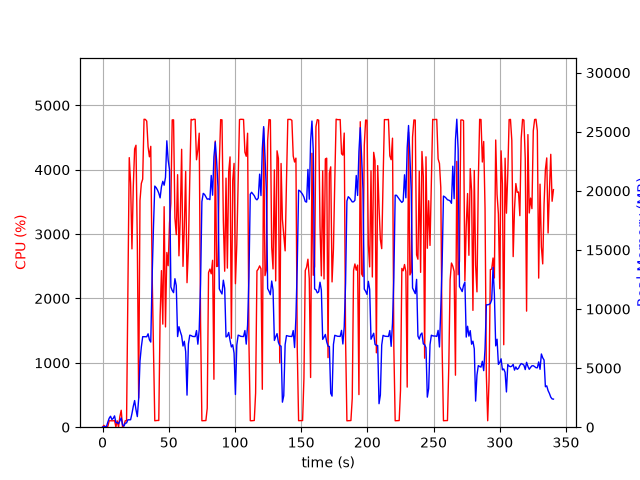

The file beside this chart, header and first rows:
elapsed_time, nproc, cpu, mem_real, mem_virtual
3.790855407714844e-05, 1, 0.0, 6.016, 2529
1.006, 2, 29.8, 47.82, 159
2.014, 2, 3.0, 57.44, 168.2
3.021, 2, 2.0, 66.7, 177.5
4.027, 5, 14.9, 441.5, 2398
5.035, 4, 100.3, 762.7, 2514
6.042, 5, 100.2, 928.5, 3025
7.051, 3, 99.3, 651.1, 2109
8.058, 3, 99.2, 745.3, 2221
9.066, 4, 103.4, 958.3, 2756
10.07, 4, 4.0, 401.1, 1958
11.08, 3, 99.3, 377.6, 1669
12.09, 3, 1.0, 300.6, 1593
13.09, 4, 166.5, 543.6, 2231
14.1, 5, 263.3, 779.9, 2724
15.11, 4, 1.0, 199.6, 1538
16.12, 1, 27.7, 88.03, 774.7
17.13, 1, 100.0, 338, 1895
18.14, 1, 100.1, 358.8, 1383
19.15, 1, 2129, 628.4, 5423
20.17, 1, 4188, 623.9, 5443
21.19, 1, 3792, 632.1, 5467
22.21, 1, 2770, 1153, 7415
23.22, 1, 3737, 1765, 7415
24.24, 1, 4323, 2255, 7415
25.25, 1, 4380, 1489, 7415
26.27, 1, 2861, 897.6, 8439
27.28, 1, 452.9, 2406, 9475
28.28, 1, 3520, 5593, 11267
29.29, 1, 3787, 6784, 16399
30.32, 1, 3854, 7659, 16399
31.34, 1, 4784, 7659, 16399
32.36, 1, 4781, 7659, 16399
33.37, 1, 4755, 7653, 16399
34.4, 1, 4356, 7903, 16399
35.4, 1, 4201, 7399, 16399
36.42, 1, 4363, 7203, 17815
37.44, 1, 2407, 12644, 24491
38.45, 1, 1215, 16875, 34731
39.45, 1, 100.2, 20403, 34731
40.46, 1, 102.3, 20273, 34731
41.47, 1, 105.2, 20076, 34731
42.48, 1, 104.3, 19807, 34731
43.48, 1, 1723, 19405, 34731
44.49, 1, 2432, 20347, 34731
45.51, 1, 1601, 20806, 47019
46.52, 1, 3426, 20476, 47025
47.54, 1, 1558, 21145, 47025
48.55, 1, 2714, 24233, 47025
49.57, 1, 2509, 22596, 47059
50.59, 1, 3168, 21795, 47059
51.6, 1, 3482, 11869, 47073
52.62, 1, 4774, 11571, 47073
53.64, 1, 4775, 11385, 47073
54.66, 1, 3252, 12566, 47180
55.68, 1, 2991, 11983, 47180
56.69, 1, 3923, 7669, 47180
57.71, 1, 2662, 8506, 47180
58.72, 1, 3264, 8089, 47180
59.74, 1, 4318, 7736, 47180
... 277 more rows
